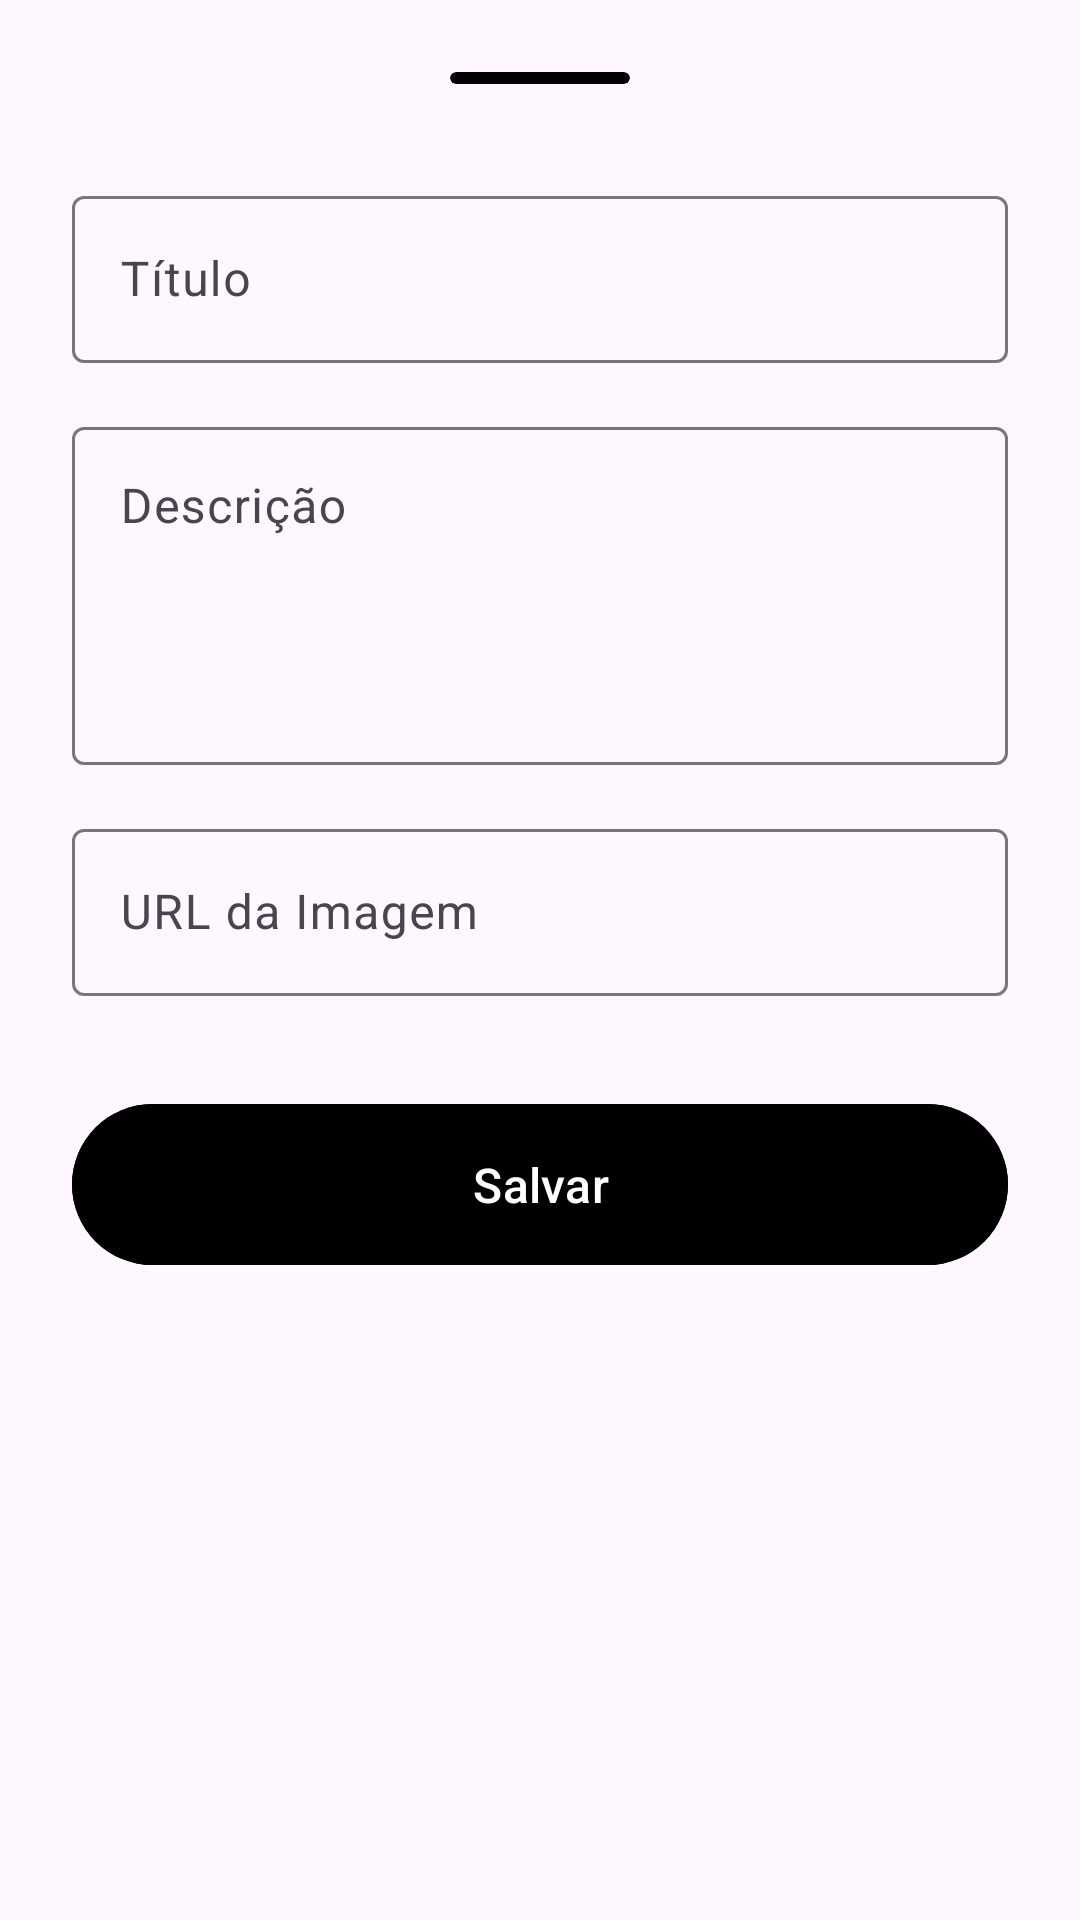

Here is an Android app screen rendered from its layout file. Give the layout XML and the strings, colors and styles it references.
<!-- AndroidManifest.xml: application theme Theme.LibraryManagementSystem -->
<!-- res/layout/modal_book.xml -->
<?xml version="1.0" encoding="utf-8"?>
<LinearLayout xmlns:android="http://schemas.android.com/apk/res/android"
    xmlns:app="http://schemas.android.com/apk/res-auto"
    xmlns:tools="http://schemas.android.com/tools"
    android:layout_width="match_parent"
    android:layout_height="match_parent"
    android:layout_gravity="center"
    android:paddingBottom="40dp"
    android:paddingHorizontal="24dp"
    android:paddingVertical="16dp"
    android:orientation="vertical">

    <androidx.cardview.widget.CardView
        android:layout_width="60dp"
        android:layout_height="4dp"
        app:cardElevation="0dp"
        android:elevation="0dp"
        android:layout_gravity="center"
        android:layout_marginTop="8dp"
        android:backgroundTint="@color/black"
        app:cardCornerRadius="8dp" />

    <com.google.android.material.textfield.TextInputLayout
        android:layout_width="match_parent"
        android:layout_height="wrap_content"
        android:layout_marginTop="32dp"
        android:hint="@string/book_title_label">

        <com.google.android.material.textfield.TextInputEditText
            android:id="@+id/editTextTitle"
            android:layout_width="match_parent"
            android:layout_height="wrap_content"
            android:imeOptions="actionNext"
            android:inputType="textCapWords" />

    </com.google.android.material.textfield.TextInputLayout>

    <com.google.android.material.textfield.TextInputLayout
        android:layout_width="match_parent"
        android:layout_height="wrap_content"
        android:layout_marginTop="16dp"
        android:hint="@string/book_description_label">

        <com.google.android.material.textfield.TextInputEditText
            android:id="@+id/editTextDesc"
            android:layout_width="match_parent"
            android:layout_height="wrap_content"
            android:gravity="top|start"
            android:imeOptions="actionNext"
            android:inputType="textMultiLine"
            android:lines="4" />

    </com.google.android.material.textfield.TextInputLayout>

    <com.google.android.material.textfield.TextInputLayout
        android:layout_width="match_parent"
        android:layout_height="wrap_content"
        android:layout_marginTop="16dp"
        android:hint="@string/book_image_url_label">

        <com.google.android.material.textfield.TextInputEditText
            android:id="@+id/editTextImageUrl"
            android:layout_width="match_parent"
            android:layout_height="wrap_content"
            android:inputType="textUri" />

    </com.google.android.material.textfield.TextInputLayout>

    <com.google.android.material.button.MaterialButton
        android:id="@+id/btn_save"
        android:layout_width="match_parent"
        android:layout_height="wrap_content"
        android:layout_marginTop="32dp"
        android:padding="16dp"
        android:backgroundTint="@color/black"
        android:text="@string/button_save"
        android:textColor="@color/white"
        android:textSize="16sp" />

    <com.google.android.material.button.MaterialButton
        android:id="@+id/btn_delete"
        android:layout_width="match_parent"
        android:layout_height="wrap_content"
        android:layout_marginTop="8dp"
        android:layout_marginBottom="32dp"
        android:padding="8dp"
        android:backgroundTint="@android:color/transparent"
        android:text="@string/button_delete"
        android:textColor="@color/black"
        android:textSize="16sp"
        android:visibility="invisible"
        tools:visibility="visible" />

</LinearLayout>
<!-- resources referenced by this layout -->
<resources>
  <string name="book_description_label">Descrição</string>
  <string name="book_image_url_label">URL da Imagem</string>
  <string name="book_title_label">Título</string>
  <string name="button_delete">Deletar</string>
  <string name="button_save">Salvar</string>
  <style name="Theme.LibraryManagementSystem" parent="Base.Theme.LibraryManagementSystem" />
  <style name="Base.Theme.LibraryManagementSystem" parent="Theme.Material3.DayNight.NoActionBar">
          
          <item name="android:statusBarColor">@color/black</item>
      </style>
  <!-- not gathered from this repository: default colours our renderer supplied (Android Studio template values) -->
  <color name="black">#FF000000</color>
  <color name="white">#FFFFFFFF</color>
</resources>
